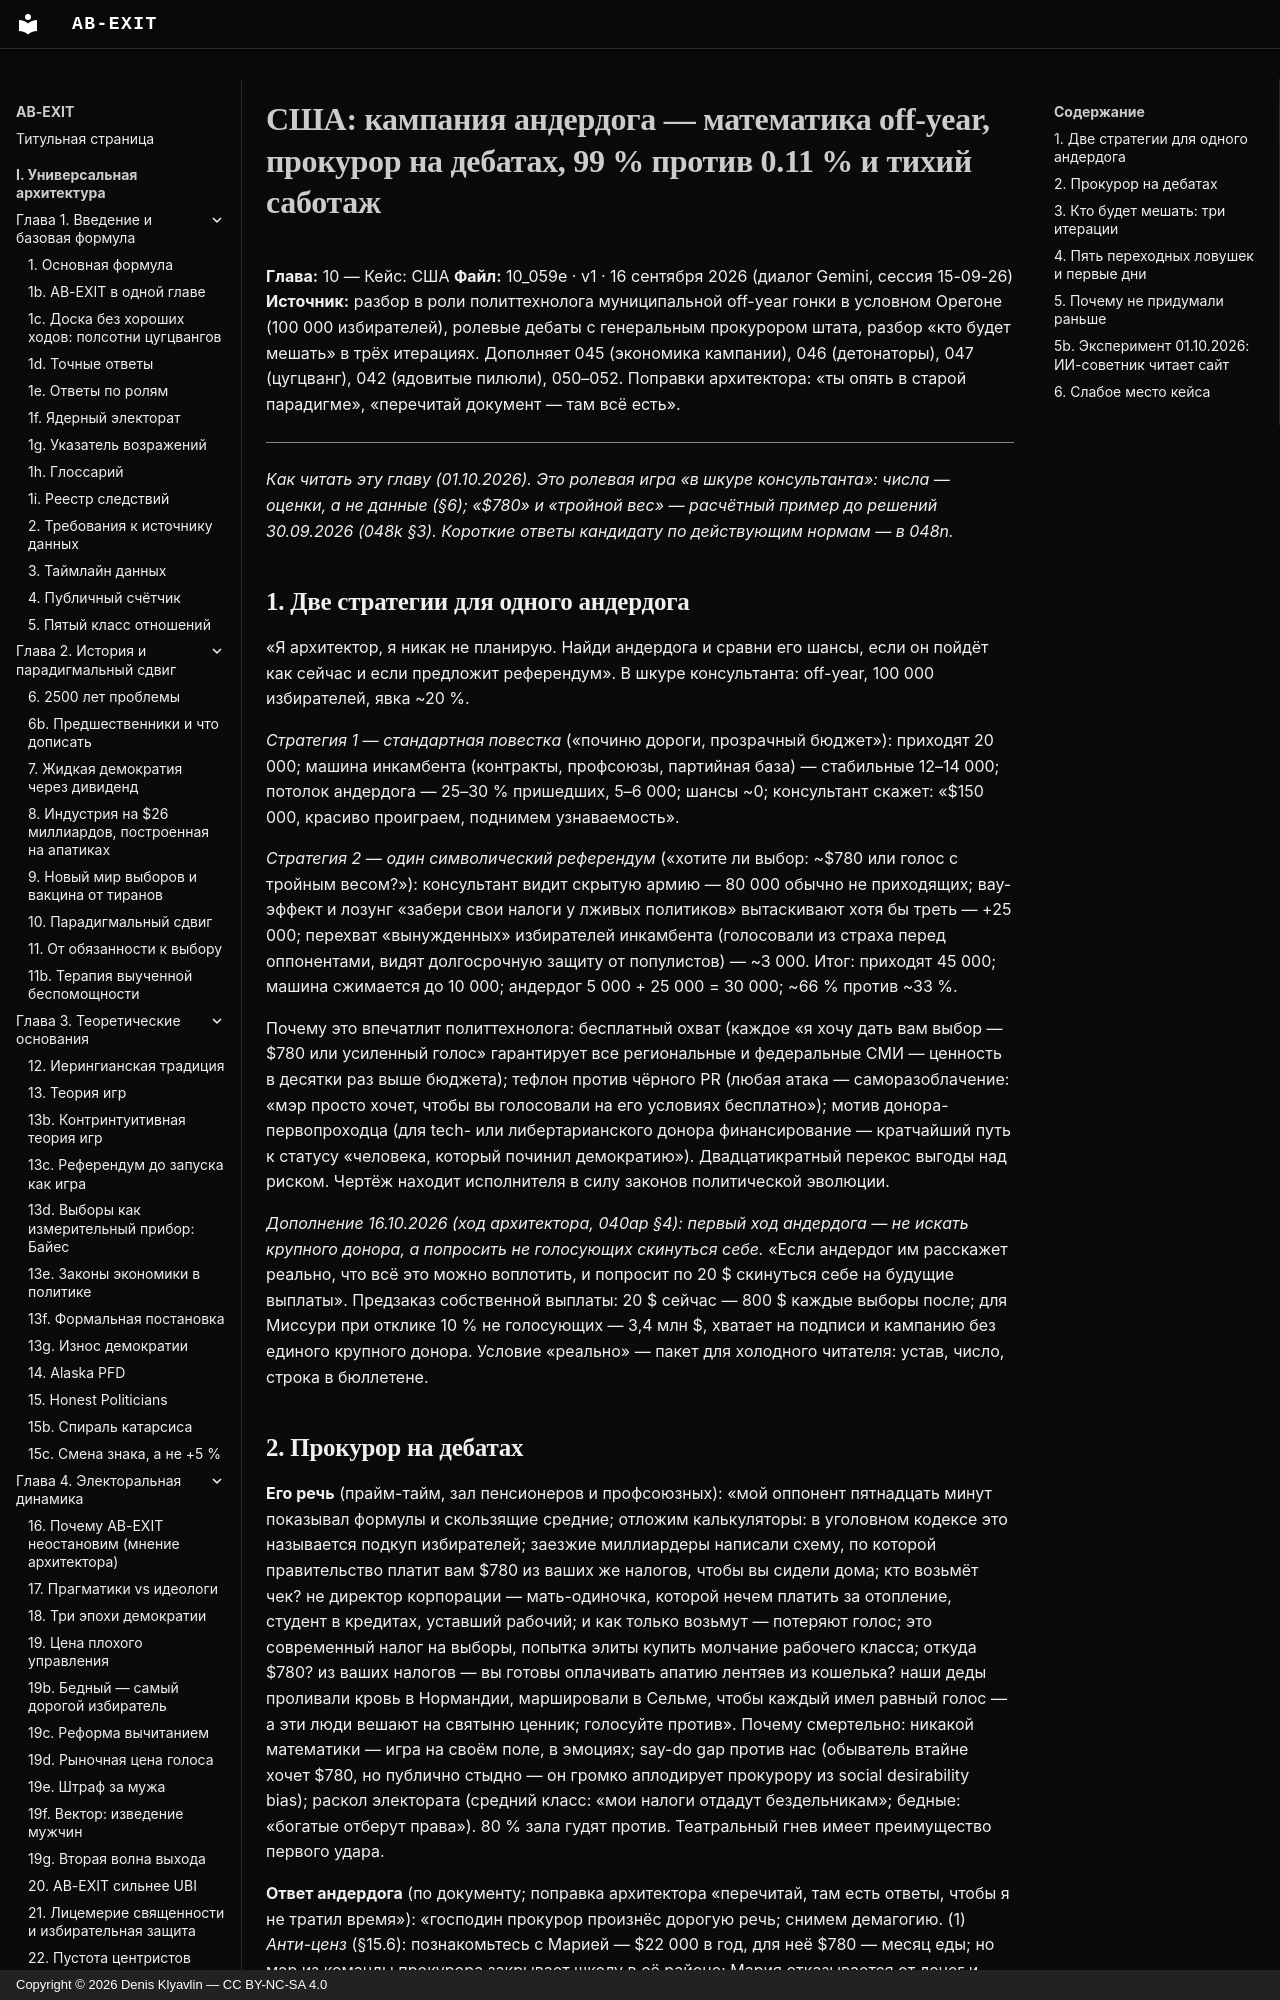

repository: Denis-Kliavlin/ab-exit · page: 10-usa/059e-underdog-campaign/index.html · generator: mkdocs · copyright: Copyright © 2026 Denis Klyavlin — CC BY-NC-SA 4.0

# США: кампания андердога — математика off-year, прокурор на дебатах, 99 % против 0.11 % и тихий саботаж

**Глава:** 10 — Кейс: США
**Файл:** 10_059e · v1 · 16 сентября 2026 (диалог Gemini, сессия 15-09-26)
**Источник:** разбор в роли политтехнолога муниципальной off-year гонки в условном Орегоне (100 000 избирателей), ролевые дебаты с генеральным прокурором штата, разбор «кто будет мешать» в трёх итерациях. Дополняет 045 (экономика кампании), 046 (детонаторы), 047 (цугцванг), 042 (ядовитые пилюли), 050–052. Поправки архитектора: «ты опять в старой парадигме», «перечитай документ — там всё есть».

---

*Как читать эту главу (01.10.2026). Это ролевая игра «в шкуре консультанта»: числа — оценки, а не данные (§6); «$780» и «тройной вес» — расчётный пример до решений 30.09.2026 (048k §3). Короткие ответы кандидату по действующим нормам — в 048n.*

## 1. Две стратегии для одного андердога

«Я архитектор, я никак не планирую. Найди андердога и сравни его шансы, если он пойдёт как сейчас и если предложит референдум». В шкуре консультанта: off-year, 100 000 избирателей, явка ~20 %.

*Стратегия 1 — стандартная повестка* («починю дороги, прозрачный бюджет»): приходят 20 000; машина инкамбента (контракты, профсоюзы, партийная база) — стабильные 12–14 000; потолок андердога — 25–30 % пришедших, 5–6 000; шансы ~0; консультант скажет: «$150 000, красиво проиграем, поднимем узнаваемость».

*Стратегия 2 — один символический референдум* («хотите ли выбор: ~$780 или голос с тройным весом?»): консультант видит скрытую армию — 80 000 обычно не приходящих; вау-эффект и лозунг «забери свои налоги у лживых политиков» вытаскивают хотя бы треть — +25 000; перехват «вынужденных» избирателей инкамбента (голосовали из страха перед оппонентами, видят долгосрочную защиту от популистов) — ~3 000. Итог: приходят 45 000; машина сжимается до 10 000; андердог 5 000 + 25 000 = 30 000; ~66 % против ~33 %.

Почему это впечатлит политтехнолога: бесплатный охват (каждое «я хочу дать вам выбор — $780 или усиленный голос» гарантирует все региональные и федеральные СМИ — ценность в десятки раз выше бюджета); тефлон против чёрного PR (любая атака — саморазоблачение: «мэр просто хочет, чтобы вы голосовали на его условиях бесплатно»); мотив донора-первопроходца (для tech- или либертарианского донора финансирование — кратчайший путь к статусу «человека, который починил демократию»). Двадцатикратный перекос выгоды над риском. Чертёж находит исполнителя в силу законов политической эволюции.

*Дополнение 16.10.2026 (ход архитектора, 040ap §4): первый ход андердога — не искать крупного донора, а попросить не голосующих скинуться себе.* «Если андердог им расскажет реально, что всё это можно воплотить, и попросит по 20 $ скинуться себе на будущие выплаты». Предзаказ собственной выплаты: 20 $ сейчас — 800 $ каждые выборы после; для Миссури при отклике 10 % не голосующих — 3,4 млн $, хватает на подписи и кампанию без единого крупного донора. Условие «реально» — пакет для холодного читателя: устав, число, строка в бюллетене.
